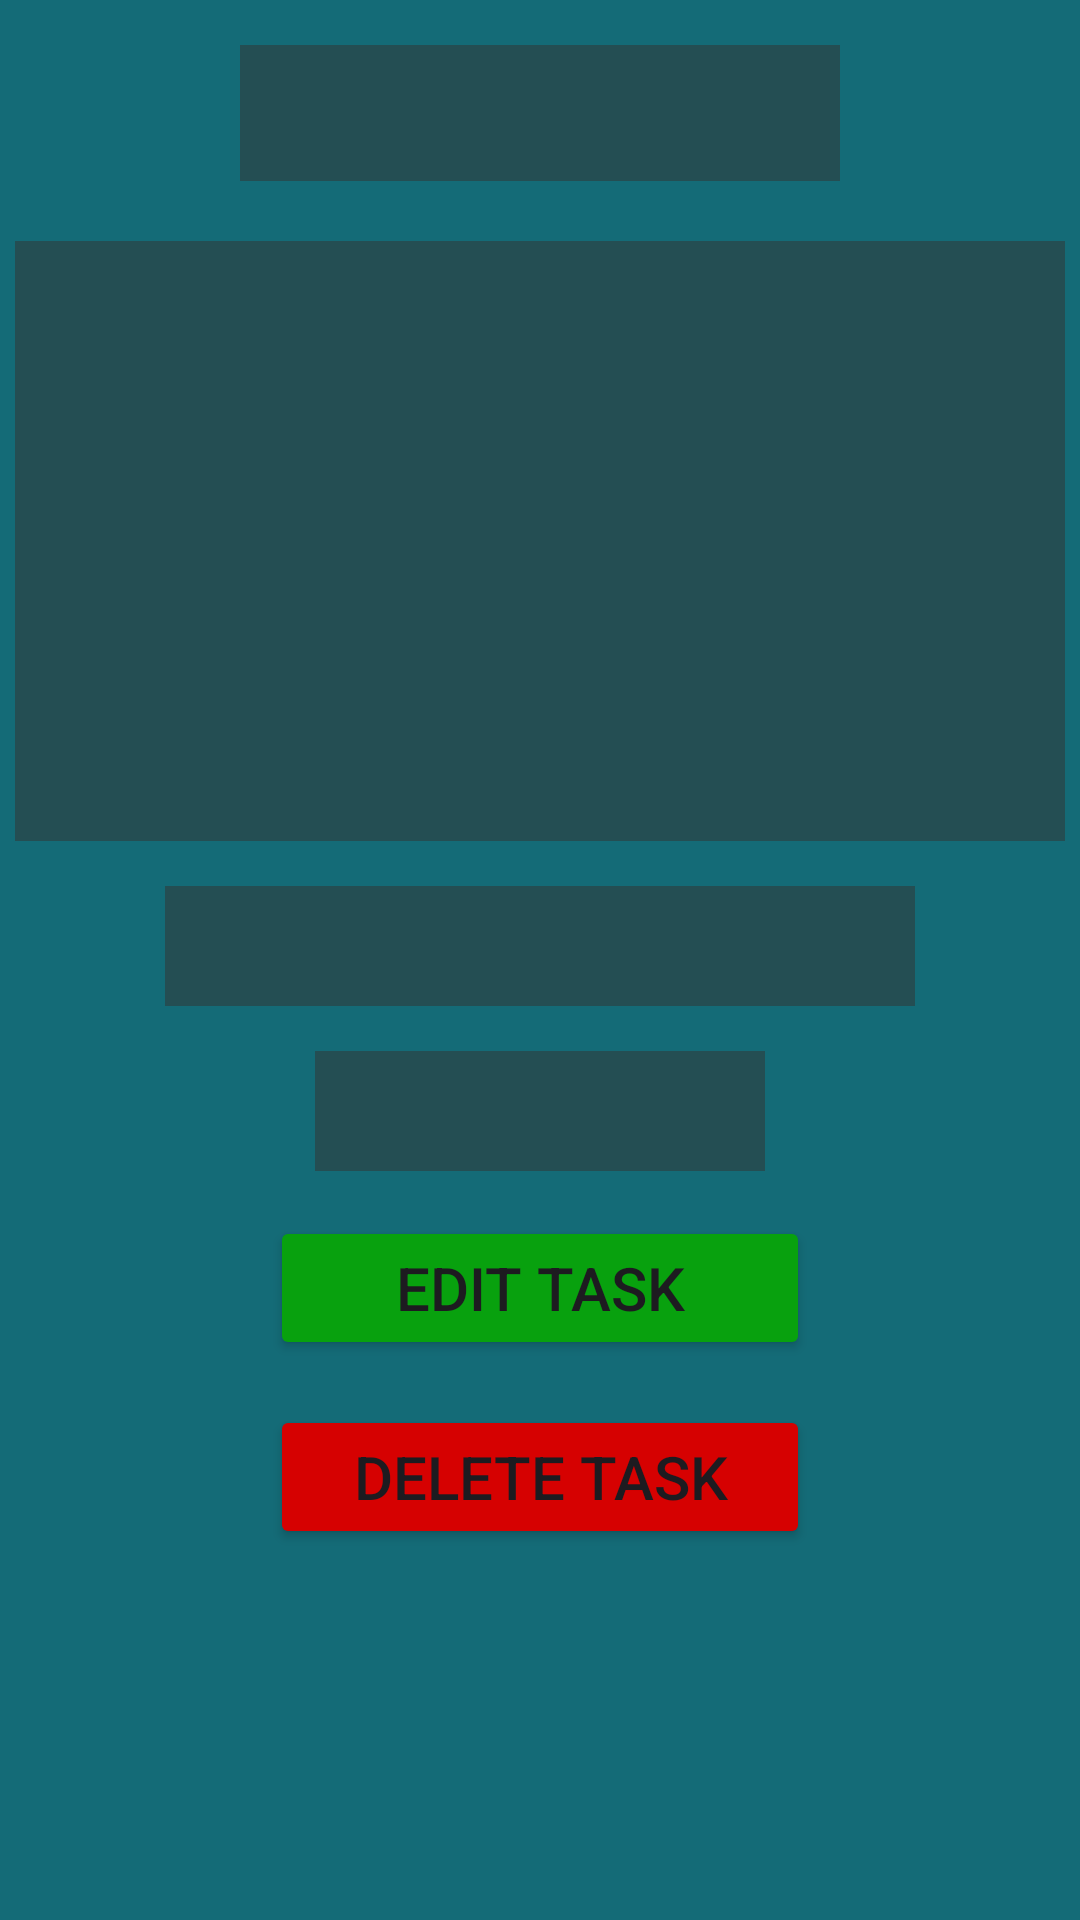

This screen was rendered from an Android layout file. Write that file and the resources it references.
<!-- AndroidManifest.xml: application theme Theme.As1 -->
<!-- res/layout/activity_task_detailes.xml -->
<?xml version="1.0" encoding="utf-8"?>
<androidx.appcompat.widget.LinearLayoutCompat xmlns:android="http://schemas.android.com/apk/res/android"
    xmlns:app="http://schemas.android.com/apk/res-auto"
    xmlns:tools="http://schemas.android.com/tools"
    android:layout_width="match_parent"
    android:layout_height="match_parent"
    android:background="#293261"
    android:backgroundTint="#146B77"
    android:orientation="vertical"
    tools:context=".TaskDetailes">


    <TextView
        android:id="@+id/txt_title"
        android:layout_width="200dp"
        android:layout_height="wrap_content"
        android:layout_gravity="center"
        android:layout_marginTop="15dp"
        android:background="#FFFFFF"
        android:backgroundTint="#244E53"
        android:textAlignment="center"
        android:textColor="#FFFFFF"
        android:textSize="34sp" />

    <TextView
        android:id="@+id/txt_description"
        android:layout_width="350dp"
        android:layout_height="200dp"
        android:layout_gravity="center"
        android:layout_marginTop="20dp"
        android:background="#FFFFFF"
        android:backgroundTint="#244E53"
        android:textAlignment="center"
        android:textColor="#FFFFFF"
        android:textSize="24sp" />

    <TextView
        android:id="@+id/txt_date"
        android:layout_width="250dp"
        android:layout_height="40dp"
        android:layout_gravity="center"
        android:layout_marginTop="15dp"
        android:background="#FFFFFF"
        android:backgroundTint="#244E53"
        android:textAlignment="center"
        android:textColor="#FFFFFF"
        android:textSize="24sp" />

    <TextView
        android:id="@+id/txt_status"
        android:layout_width="150dp"
        android:layout_height="40dp"
        android:layout_gravity="center"
        android:layout_marginTop="15dp"
        android:background="#FFFFFF"
        android:backgroundTint="#244E53"
        android:textAlignment="center"
        android:textColor="#FFFFFF"
        android:textSize="24sp" />

    <Button
        android:id="@+id/btn_edit"
        android:layout_width="180dp"
        android:layout_height="wrap_content"
        android:layout_gravity="center"
        android:layout_marginTop="15dp"
        android:backgroundTint="#08A10E"
        android:text="@string/edit_task"
        android:textSize="20sp"
        app:icon="@android:drawable/ic_menu_edit" />

    <Button
        android:id="@+id/btn_delete"
        android:layout_width="180dp"
        android:layout_height="wrap_content"
        android:layout_gravity="center"
        android:layout_marginTop="15dp"
        android:backgroundTint="#D60101"
        android:text="@string/delete_task"
        android:textSize="20sp"
        app:icon="@android:drawable/ic_menu_delete" />

</androidx.appcompat.widget.LinearLayoutCompat>
<!-- resources referenced by this layout -->
<resources>
  <string name="delete_task">delete Task</string>
  <string name="edit_task">edit Task</string>
  <style name="Theme.As1" parent="Base.Theme.As1" />
  <style name="Base.Theme.As1" parent="Theme.Material3.DayNight.NoActionBar">
          
          
      </style>
</resources>
